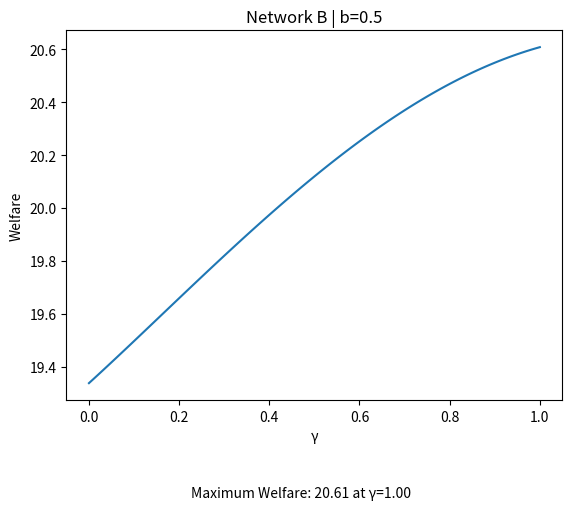

Generate this figure with matplotlib:
import sympy as sym
import numpy as np

# Define symbols
q1, q2, q3, a1, a2, b1, b2, b3, c1, c2, n = sym.symbols('q1 q2 q3 a1 a2 b1 b2 b3 c1 c2 n')

# Define parameters
#alpha = sym.Symbol('alpha')
#cost = sym.Symbol('cost')
#s = sym.Symbol('s')
#each time you change network also change:
#prices (depending on the demand)
#costs (depending on the technologies)
#utility (depending on the demand)
#name in the graph (name of the network and substiution level)

alpha=10
cost=5
s=0.5



# Define profit functions
P1 = alpha - s*q2 - q1
P2 = alpha - s*q1 - s*q3 - q2
P3 = alpha - s*q2 - q3

C1 = cost - a1 - a2 - n*b1 - n*b2
C2 = cost - b1 - b2 - b3 - n*a1 - n*a2 - n*c1
C3 = cost - c1 - c2 - n*b1

prof1 = (P1-C1)*q1 - 4*a1**2 - 4*a2**2
prof2 = (P2-C2)*q2 - 6*b1**2 - 6*b2**2 - 6*b3**2
prof3 = (P3-C3)*q3 - 4*c1**2 - 4*c2**2

# Take derivatives
dq1 = sym.diff(prof1, q1)
dq2 = sym.diff(prof2, q2)
dq3 = sym.diff(prof3, q3)

# Set derivatives to 0 and solve for q1, q2, q3
soln = sym.solve((dq1, dq2, dq3), (q1, q2, q3))

# Print optimal values of q1, q2, q3
print("Optimal value of q1:", soln[q1])
print("Optimal value of q2:", soln[q2])
print("Optimal value of q3:", soln[q3])


p1 = P1.subs({q1: soln[q1], q2: soln[q2], q3: soln[q3]})
p2 = P2.subs({q1: soln[q1], q2: soln[q2], q3: soln[q3]})
p3 = P3.subs({q1: soln[q1], q2: soln[q2], q3: soln[q3]})


co1 = C1.subs({q1: soln[q1], q2: soln[q2], q3: soln[q3]})
co2 = C2.subs({q1: soln[q1], q2: soln[q2], q3: soln[q3]})
co3 = C3.subs({q1: soln[q1], q2: soln[q2], q3: soln[q3]})


Prof1 = (p1 - co1)*soln[q1] - 4*a1**2 - 4*a2**2
Prof2 = (p2 - co2)*soln[q2] - 6*b1**2 - 6*b2**2 - 6*b3**2
Prof3 = (p3 - co3)*soln[q3] - 4*c1**2 - 4*c2**2
Utility= alpha*(soln[q1]) - ((soln[q1])**2)/2 - s*((soln[q1])*(soln[q2])) - s*((soln[q1])*(soln[q3])) - ((p1)*(soln[q1])) + alpha*(soln[q2]) - ((soln[q2])**2)/2 - s*((soln[q2])*(soln[q1])) - s*((soln[q2])*(soln[q3])) - ((p2)*(soln[q2])) + alpha*(soln[q3]) - ((soln[q3])**2)/2 - s*((soln[q3])*(soln[q1])) - s*((soln[q3])*(soln[q2])) - ((p3)*(soln[q3])) 


print("Profits with optimal quantities for firm 1:", Prof1)
print("Profits with optimal quantities for firm 2:", Prof2)
print("Profits with optimal quantities for firm 3:", Prof3)


# Compute the second derivative of the function with respect to a1, a2
f_double_prime_Prof1_a1 = Prof1.diff(a1, 2)
f_double_prime_Prof1_a2 = Prof1.diff(a2, 2)

# Compute the second derivative of the function with respect to b1, b2, b3
f_double_prime_Prof2_b1 = Prof2.diff(b1, 2)
f_double_prime_Prof2_b2 = Prof2.diff(b2, 2)
f_double_prime_Prof2_b3 = Prof2.diff(b3, 2)

# Compute the second derivative of the function with respect to c1, c2
f_double_prime_Prof3_c1 = Prof3.diff(c1, 2)
f_double_prime_Prof3_c2 = Prof3.diff(c2, 2)



# Values of n to check for concavity
n_values = np.arange(0, 1.01, 0.01)

# Check concavity for each value of n
for n_val in n_values:
    # Substitute n with the current value
    f_double_prime_Prof1_a1_n = f_double_prime_Prof1_a1.subs(n, n_val)
    f_double_prime_Prof1_a2_n = f_double_prime_Prof1_a2.subs(n, n_val)
    f_double_prime_Prof2_b1_n = f_double_prime_Prof2_b1.subs(n, n_val)
    f_double_prime_Prof2_b2_n = f_double_prime_Prof2_b2.subs(n, n_val)
    f_double_prime_Prof2_b3_n = f_double_prime_Prof2_b3.subs(n, n_val)
    f_double_prime_Prof3_c1_n = f_double_prime_Prof3_c1.subs(n, n_val)
    f_double_prime_Prof3_c2_n = f_double_prime_Prof3_c2.subs(n, n_val)

    # Check if the second derivatives are non-positive
    if (f_double_prime_Prof1_a1_n.is_nonpositive and f_double_prime_Prof1_a2_n.is_nonpositive
            and f_double_prime_Prof2_b1_n.is_nonpositive and f_double_prime_Prof2_b2_n.is_nonpositive
            and f_double_prime_Prof2_b3_n.is_nonpositive and f_double_prime_Prof3_c1_n.is_nonpositive
            and f_double_prime_Prof3_c2_n.is_nonpositive):
        print(f"All functions are concave for n = {n_val}")
    else:
        print(f"Some functions are not concave for n = {n_val}")
        
        

# define first derivatives of the profits with respect to a1, a2, b1, b2, b3, c1, and c2
f_Prof1_a1 = Prof1.diff(a1)
f_Prof1_a2 = Prof1.diff(a2)
f_Prof2_b1 = Prof2.diff(b1)
f_Prof2_b2 = Prof2.diff(b2)
f_Prof2_b3 = Prof2.diff(b3)
f_Prof3_c1 = Prof3.diff(c1)
f_Prof3_c2 = Prof3.diff(c2)

# set first derivatives to zero and solve for a1, a2, b1, b2, b3, c1, and c2
eq1=f_Prof1_a1
eq2=f_Prof1_a2
eq3=f_Prof2_b1
eq4=f_Prof2_b2
eq5=f_Prof2_b3
eq6=f_Prof3_c1
eq7=f_Prof3_c2

# Solve equations and store results
solutions = sym.solve((eq1, eq2, eq3, eq4, eq5, eq6, eq7), (a1,a2,b1,b2,b3,c1,c2))

A1 = solutions[a1]
A2 = solutions[a2]
B1 = solutions[b1]
B2 = solutions[b2]
B3 = solutions[b3]
C1 = solutions[c1]
C2 = solutions[c2]

print("Solutions for a1,a2,b1,b2,b3,c1,c2:")
print("A1:", A1)
print("A2:", A2)
print("B1:", B1)
print("B2:", B2)
print("B3:", B3)
print("C1:", C1)
print("C2:", C2)


n = sym.symbols('n')
n_values = np.array([0, 0.2, 0.4, 0.5, 0.8, 1])

for n_val in n_values:
    print("For n =", n_val)
    print("A1 =", A1.subs(n, n_val))
    print("A2 =", A2.subs(n, n_val))
    print("B1 =", B1.subs(n, n_val))
    print("B2 =", B2.subs(n, n_val))
    print("B3 =", B3.subs(n, n_val))
    print("C1 =", C1.subs(n, n_val))
    print("C2 =", C2.subs(n, n_val))
    

##########################################################


import numpy as np
import sympy as sym

# Define your 8 variables as symbolic expressions
n, A1, A2, B1, B2, B3, C1, C2 = sym.symbols('n A1 A2 B1 B2 B3 C1 C2')

# Define your function as the sum of 4 symbolic expressions

Prof1 = (p1 - co1)*soln[q1] - 4*a1**2 - 4*a2**2
Prof1_rep = Prof1.subs(a1, solutions[a1]).subs(a2, solutions[a2]).subs(b1, solutions[b1]).subs(b2, solutions[b2]).subs(b3, solutions[b3]).subs(c1, solutions[c1]).subs(c2, solutions[c2].subs(A1, solutions[a1]).subs(A2, solutions[a2]).subs(B1, solutions[b1]).subs(B2, solutions[b2]).subs(B3, solutions[b3]).subs(C1, solutions[c1]).subs(C2, solutions[c2]))     

Prof2 = (p2 - co2)*soln[q2] - 6*b1**2 - 6*b2**2 - 6*b3**2
Prof2_rep = Prof2.subs(a1, solutions[a1]).subs(a2, solutions[a2]).subs(b1, solutions[b1]).subs(b2, solutions[b2]).subs(b3, solutions[b3]).subs(c1, solutions[c1]).subs(c2, solutions[c2].subs(A1, solutions[a1]).subs(A2, solutions[a2]).subs(B1, solutions[b1]).subs(B2, solutions[b2]).subs(B3, solutions[b3]).subs(C1, solutions[c1]).subs(C2, solutions[c2]))

Prof3 = (p3 - co3)*soln[q3] - 4*c1**2 - 4*c2**2
Prof3_rep = Prof3.subs(a1, solutions[a1]).subs(a2, solutions[a2]).subs(b1, solutions[b1]).subs(b2, solutions[b2]).subs(b3, solutions[b3]).subs(c1, solutions[c1]).subs(c2, solutions[c2].subs(A1, solutions[a1]).subs(A2, solutions[a2]).subs(B1, solutions[b1]).subs(B2, solutions[b2]).subs(B3, solutions[b3]).subs(C1, solutions[c1]).subs(C2, solutions[c2]))

Utility= alpha*(soln[q1]) - ((soln[q1])**2)/2 - s*((soln[q1])*(soln[q2])) - ((p1)*(soln[q1])) + alpha*(soln[q2]) - ((soln[q2])**2)/2 - s*((soln[q2])*(soln[q1])) - s*((soln[q2])*(soln[q3])) - ((p2)*(soln[q2])) + alpha*(soln[q3]) - ((soln[q3])**2)/2 - s*((soln[q3])*(soln[q2])) - ((p3)*(soln[q3]))
Utility_rep= Utility.subs(a1, solutions[a1]).subs(a2, solutions[a2]).subs(b1, solutions[b1]).subs(b2, solutions[b2]).subs(b3, solutions[b3]).subs(c1, solutions[c1]).subs(c2, solutions[c2].subs(A1, solutions[a1]).subs(A2, solutions[a2]).subs(B1, solutions[b1]).subs(B2, solutions[b2]).subs(B3, solutions[b3]).subs(C1, solutions[c1]).subs(C2, solutions[c2]))

f = Prof1_rep + Prof2_rep + Prof3_rep + Utility_rep
f_rep = f.subs(a1, solutions[a1]).subs(a2, solutions[a2]).subs(b1, solutions[b1]).subs(b2, solutions[b2]).subs(b3, solutions[b3]).subs(c1, solutions[c1]).subs(c2, solutions[c2].subs(A1, solutions[a1]).subs(A2, solutions[a2]).subs(B1, solutions[b1]).subs(B2, solutions[b2]).subs(B3, solutions[b3]).subs(C1, solutions[c1]).subs(C2, solutions[c2]))     
print(f_rep)

from sympy import simplify
f_simp=simplify(f_rep)
print(f_simp)

import numpy as np
import matplotlib.pyplot as plt
import sympy as sym


def evaluate_f(n):
    return f_simp.subs({'n': n})
n_vals = np.arange(0, 1.01, 0.01)
f_vals = np.array([evaluate_f(n) for n in n_vals])
f_max_val = np.max(f_vals)
n_max = n_vals[np.argmax(f_vals)]
plt.plot(n_vals, f_vals)
plt.title('Network B | b=0.5')
plt.xlabel('γ')
plt.ylabel('Welfare')
plt.text(0.47, f_max_val -1.7, f"Maximum Welfare: {f_max_val:.2f} at γ={n_max:.2f}", ha='center')
plt.show()
